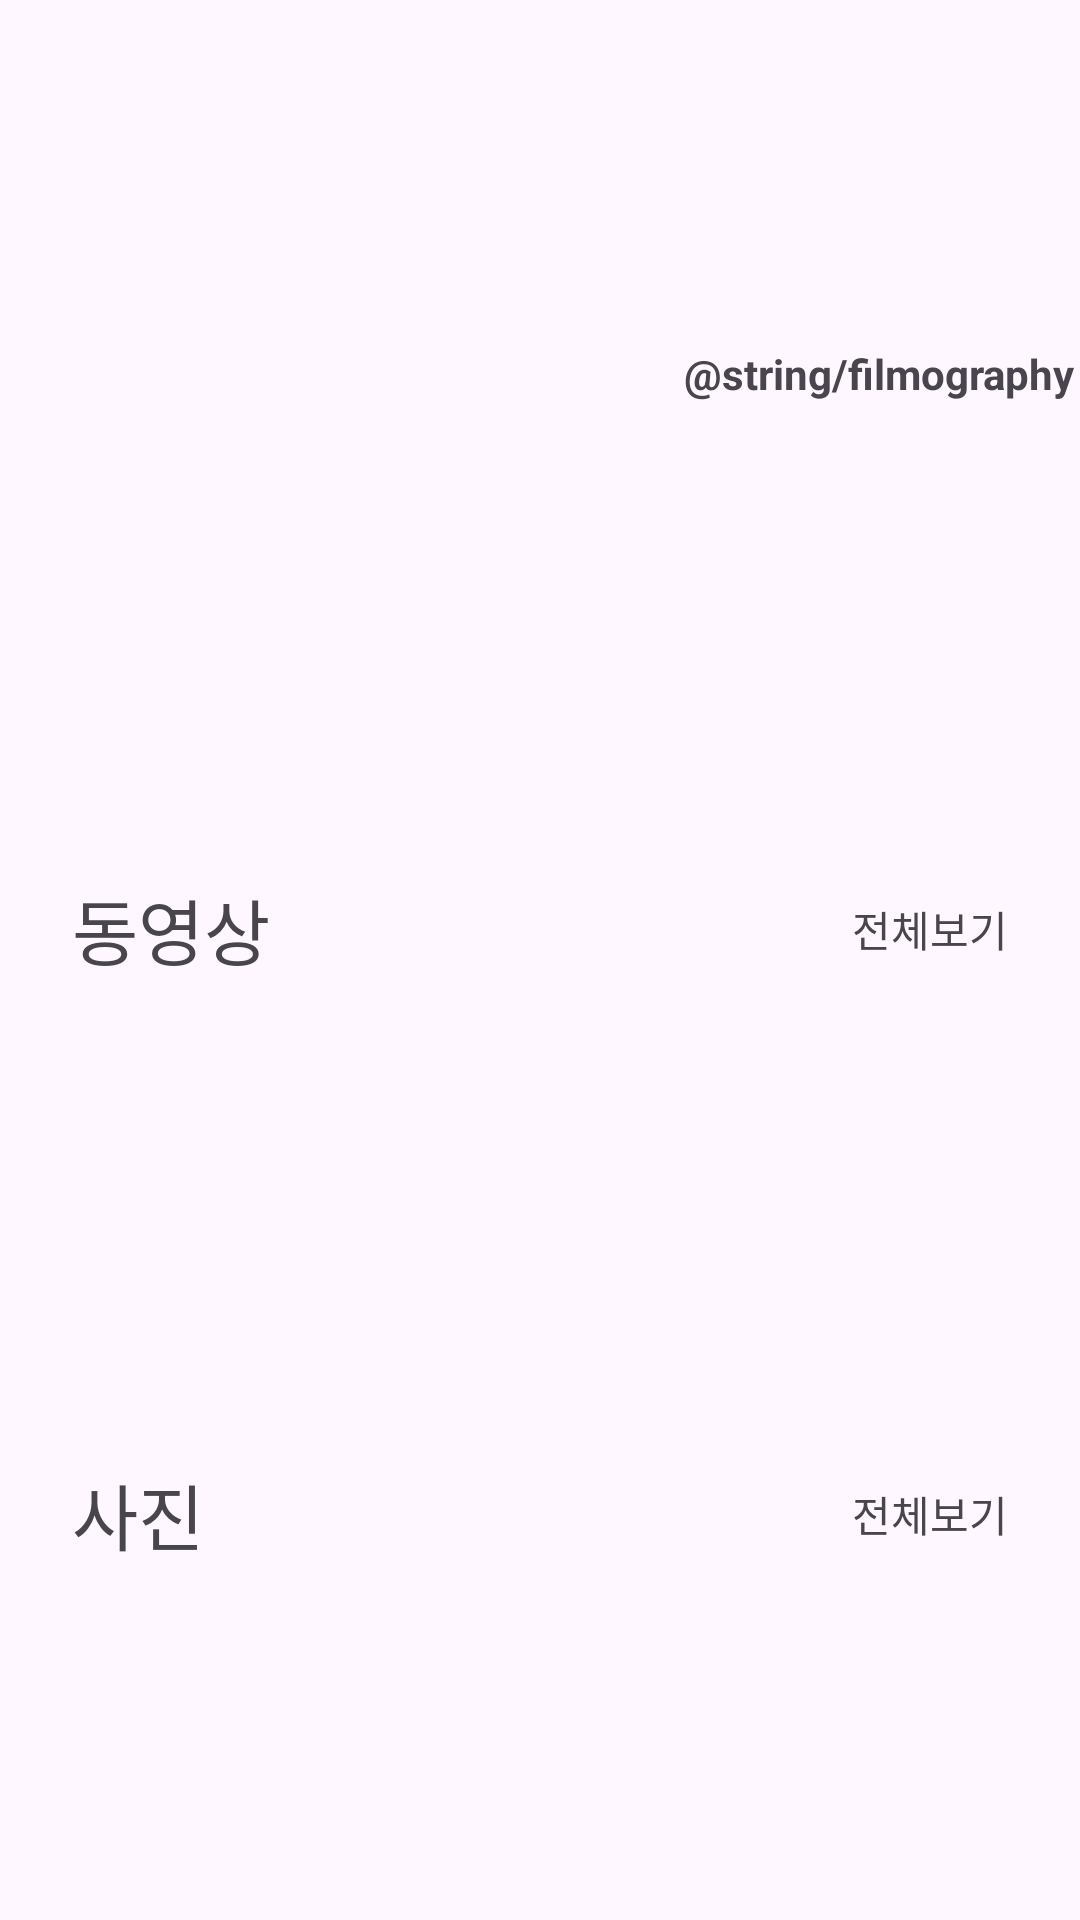

Reconstruct the res/layout file that produces this screen, plus the resources it refers to.
<!-- AndroidManifest.xml: application theme Theme.Mute -->
<!-- res/layout/fragment_actor_detail.xml -->
<?xml version="1.0" encoding="utf-8"?>
<layout xmlns:android="http://schemas.android.com/apk/res/android"
    xmlns:app="http://schemas.android.com/apk/res-auto"
    xmlns:tools="http://schemas.android.com/tools">

    <data>

        <variable
            name="actorDetailInfo"
            type="com.example.mute.ui.detail.ActorDetailInfo" />
    </data>

    <androidx.core.widget.NestedScrollView
        android:layout_width="match_parent"
        android:layout_height="match_parent"
        tools:context=".ui.detail.ActorDetailFragment">

        <androidx.constraintlayout.widget.ConstraintLayout
            android:layout_width="match_parent"
            android:layout_height="match_parent">

            <com.google.android.material.appbar.AppBarLayout
                android:id="@+id/layout_actor_detail_top"
                android:layout_width="0dp"
                android:layout_height="wrap_content"
                app:layout_constraintEnd_toEndOf="parent"
                app:layout_constraintStart_toStartOf="parent"
                app:layout_constraintTop_toTopOf="parent">

                <com.google.android.material.appbar.MaterialToolbar
                    android:layout_width="match_parent"
                    android:layout_height="wrap_content"
                    app:title="@{actorDetailInfo.actorName}"
                    app:titleCentered="true" />
            </com.google.android.material.appbar.AppBarLayout>

            <ImageView
                android:id="@+id/iv_actor_detail_image"
                android:layout_width="180dp"
                android:layout_height="180dp"
                android:layout_marginHorizontal="24dp"
                android:layout_marginTop="24dp"
                android:contentDescription="@string/actor"
                app:layout_constraintStart_toStartOf="parent"
                app:layout_constraintTop_toBottomOf="@id/layout_actor_detail_top" />

            <TextView
                android:id="@+id/tv_actor_detail_description"
                android:layout_width="0dp"
                android:layout_height="wrap_content"
                android:layout_marginHorizontal="24dp"
                android:gravity="start"
                android:text="@{actorDetailInfo.actorDescription}"
                app:layout_constraintEnd_toEndOf="parent"
                app:layout_constraintStart_toEndOf="@id/iv_actor_detail_image"
                app:layout_constraintTop_toTopOf="@id/iv_actor_detail_image" />

            <TextView
                android:id="@+id/tv_actor_detail_filmography"
                android:layout_width="wrap_content"
                android:layout_height="wrap_content"
                android:layout_marginHorizontal="24dp"
                android:layout_marginTop="8dp"
                android:text="@string/filmography"
                android:textStyle="bold"
                app:layout_constraintStart_toEndOf="@id/iv_actor_detail_image"
                app:layout_constraintTop_toBottomOf="@id/tv_actor_detail_description" />

            <TextView
                android:layout_width="0dp"
                android:layout_height="wrap_content"
                android:layout_marginHorizontal="24dp"
                android:layout_marginTop="4dp"
                android:text="@{actorDetailInfo.filmography}"
                app:layout_constraintEnd_toEndOf="parent"
                app:layout_constraintStart_toEndOf="@id/iv_actor_detail_image"
                app:layout_constraintTop_toBottomOf="@id/tv_actor_detail_filmography" />

            <TextView
                android:id="@+id/tv_actor_detail_video"
                android:layout_width="wrap_content"
                android:layout_height="wrap_content"
                android:layout_marginHorizontal="24dp"
                android:layout_marginTop="24dp"
                android:text="@string/video"
                android:textSize="24sp"
                app:layout_constraintStart_toStartOf="parent"
                app:layout_constraintTop_toBottomOf="@id/iv_actor_detail_image" />

            <androidx.recyclerview.widget.RecyclerView
                android:id="@+id/rv_actor_detail_video"
                android:layout_width="0dp"
                android:layout_height="wrap_content"
                android:layout_marginHorizontal="24dp"
                android:layout_marginTop="16dp"
                android:minHeight="120dp"
                android:orientation="horizontal"
                app:layoutManager="androidx.recyclerview.widget.LinearLayoutManager"
                app:layout_constraintEnd_toEndOf="parent"
                app:layout_constraintStart_toStartOf="parent"
                app:layout_constraintTop_toBottomOf="@id/tv_actor_detail_video" />

            <TextView
                android:id="@+id/tv_actor_detail_video_all"
                android:layout_width="wrap_content"
                android:layout_height="wrap_content"
                android:layout_marginHorizontal="24dp"
                android:text="@string/all"
                app:layout_constraintBottom_toBottomOf="@id/tv_actor_detail_video"
                app:layout_constraintEnd_toEndOf="parent"
                app:layout_constraintTop_toTopOf="@id/tv_actor_detail_video" />

            <TextView
                android:id="@+id/tv_actor_detail_photo"
                android:layout_width="wrap_content"
                android:layout_height="wrap_content"
                android:layout_marginHorizontal="24dp"
                android:layout_marginTop="24dp"
                android:text="@string/photo"
                android:textSize="24sp"
                app:layout_constraintStart_toStartOf="parent"
                app:layout_constraintTop_toBottomOf="@id/rv_actor_detail_video" />

            <androidx.recyclerview.widget.RecyclerView
                android:id="@+id/rv_actor_detail_photo"
                android:layout_width="0dp"
                android:layout_height="wrap_content"
                android:layout_marginHorizontal="24dp"
                android:layout_marginTop="16dp"
                android:minHeight="120dp"
                android:orientation="horizontal"
                app:layoutManager="androidx.recyclerview.widget.LinearLayoutManager"
                app:layout_constraintEnd_toEndOf="parent"
                app:layout_constraintStart_toStartOf="parent"
                app:layout_constraintTop_toBottomOf="@id/tv_actor_detail_photo" />

            <TextView
                android:id="@+id/tv_actor_detail_photo_all"
                android:layout_width="wrap_content"
                android:layout_height="wrap_content"
                android:layout_marginHorizontal="24dp"
                android:text="@string/all"
                app:layout_constraintBottom_toBottomOf="@id/tv_actor_detail_photo"
                app:layout_constraintEnd_toEndOf="parent"
                app:layout_constraintTop_toTopOf="@id/tv_actor_detail_photo" />

        </androidx.constraintlayout.widget.ConstraintLayout>
    </androidx.core.widget.NestedScrollView>
</layout>
<!-- resources referenced by this layout -->
<resources>
  <string name="actor">배우</string>
  <string name="all">전체보기</string>
  <string name="photo">사진</string>
  <string name="video">동영상</string>
  <style name="Theme.Mute" parent="Base.Theme.Mute" />
  <style name="Base.Theme.Mute" parent="Theme.Material3.DayNight.NoActionBar">
          
          
      </style>
</resources>
